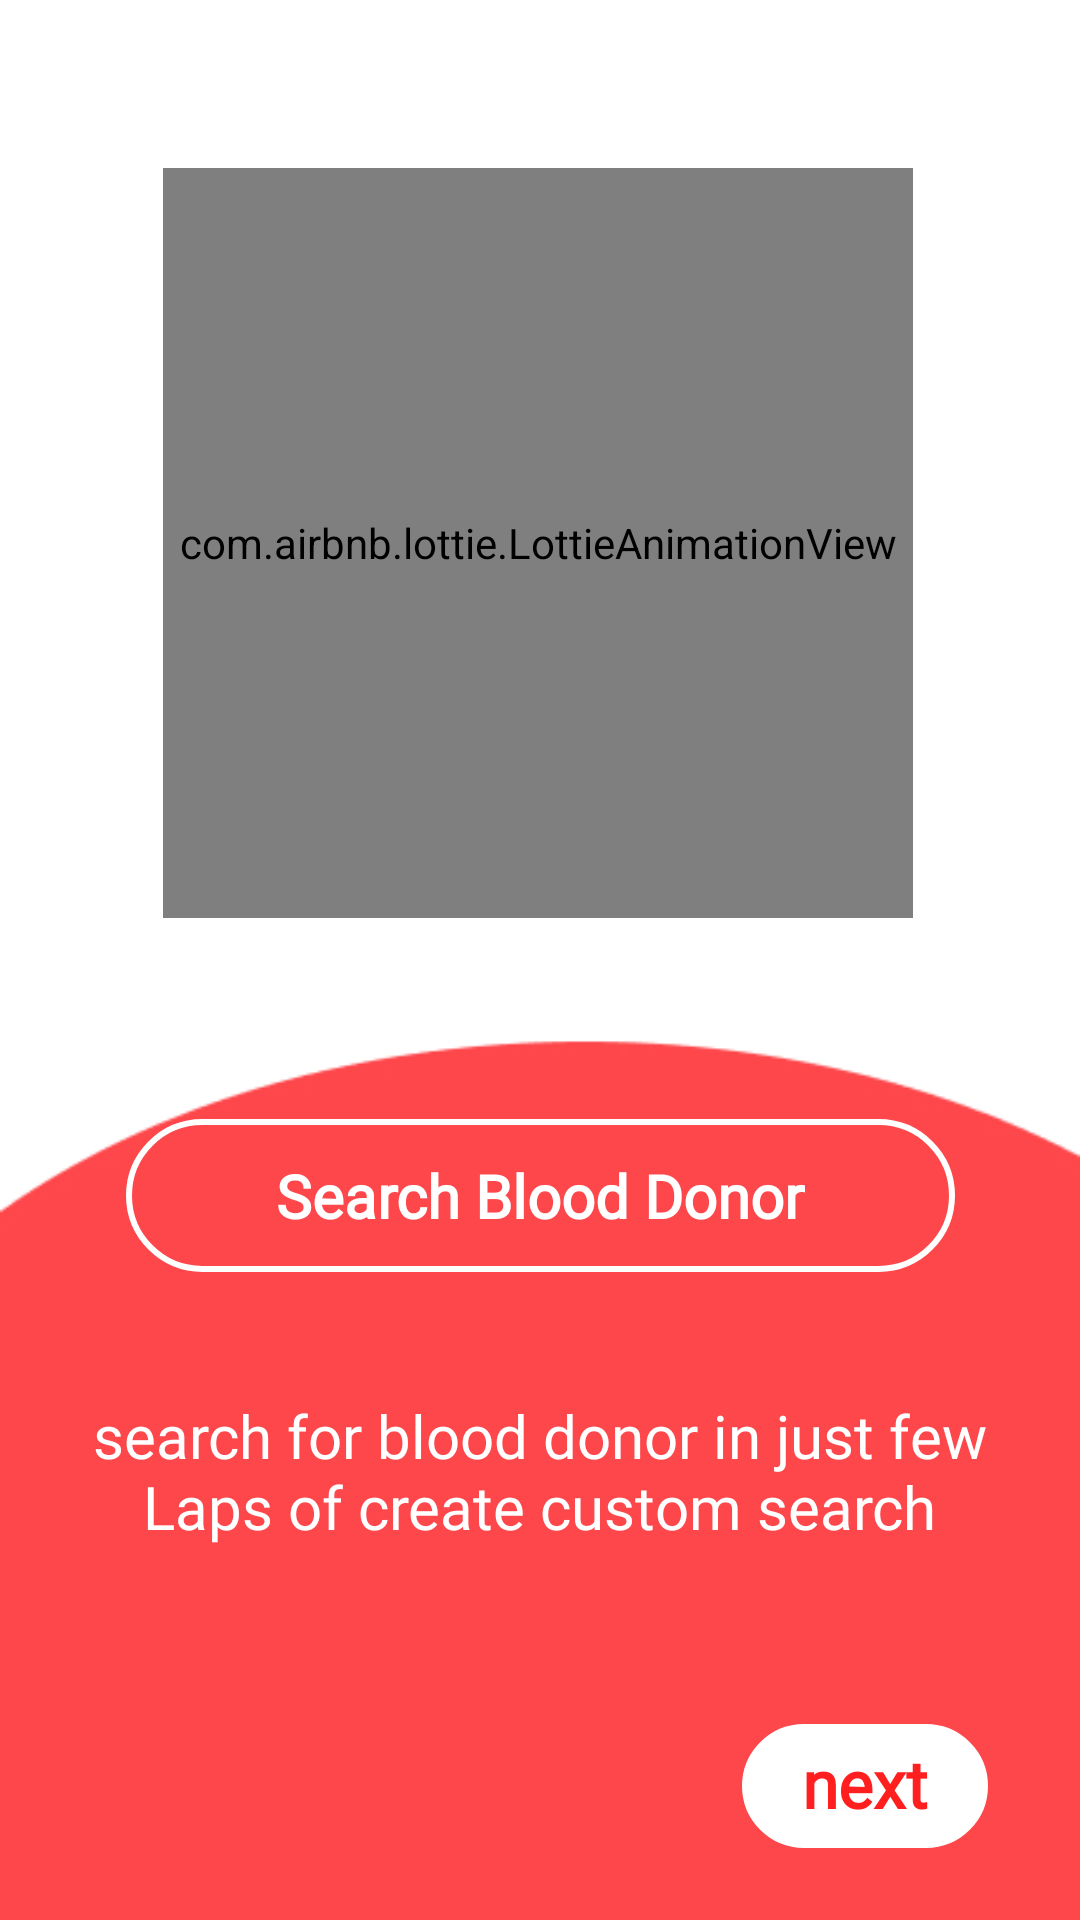

Write the Android layout XML for this screen, with the resource values it uses.
<!-- AndroidManifest.xml: application theme Theme.BloodBank -->
<!-- res/layout/fragment_second_screen.xml -->
<?xml version="1.0" encoding="utf-8"?>
<layout xmlns:android="http://schemas.android.com/apk/res/android"
    xmlns:tools="http://schemas.android.com/tools"
    xmlns:app="http://schemas.android.com/apk/res-auto">

    <data>

    </data>

    <androidx.constraintlayout.widget.ConstraintLayout
        android:layout_width="match_parent"
        android:layout_height="match_parent"
        android:background="@drawable/background"
        tools:context=".presentation.intro.onboarding.screens.SecondScreen">

        <com.airbnb.lottie.LottieAnimationView
            android:id="@+id/animationView"
            android:layout_width="250dp"
            android:layout_height="250dp"
            android:layout_marginTop="56dp"
            app:layout_constraintEnd_toEndOf="parent"
            app:layout_constraintHorizontal_bias="0.495"
            app:layout_constraintStart_toStartOf="parent"
            app:layout_constraintTop_toTopOf="parent"
            app:lottie_autoPlay="true"
            app:lottie_loop="true"
            app:lottie_rawRes="@raw/splashtwo"
            app:lottie_url="REPLACE_JSON_URL" />

        <TextView
            android:id="@+id/donateBlood"
            android:layout_width="wrap_content"
            android:layout_height="wrap_content"
            android:layout_marginBottom="216dp"
            android:background="@drawable/button_background"
            android:fontFamily="@font/roboto_bold"
            android:paddingStart="50dp"
            android:paddingTop="12dp"
            android:paddingEnd="50dp"
            android:paddingBottom="12dp"
            android:text="@string/search_blood_donor"
            android:textColor="@color/white"
            android:textSize="20sp"
            android:textStyle="bold"
            app:layout_constraintBottom_toBottomOf="parent"
            app:layout_constraintEnd_toEndOf="parent"
            app:layout_constraintStart_toStartOf="parent" />

        <TextView
            android:id="@+id/textView3"
            android:layout_width="330dp"
            android:layout_height="53dp"
            android:layout_marginTop="40dp"
            android:fontFamily="@font/roboto_condensed_regular"
            android:gravity="center"
            android:maxLines="2"
            android:text="@string/search_for_blood_donor_in_just_few_laps_of_create_custom_search"
            android:textColor="@color/white"
            android:textSize="20sp"
            app:layout_constraintEnd_toEndOf="@+id/donateBlood"
            app:layout_constraintHorizontal_bias="0.512"
            app:layout_constraintStart_toStartOf="@+id/donateBlood"
            app:layout_constraintTop_toBottomOf="@+id/donateBlood" />

        <TextView
            android:id="@+id/secondScreen"
            android:layout_width="wrap_content"
            android:layout_height="wrap_content"
            android:layout_marginEnd="8dp"
            android:layout_marginBottom="24dp"
            android:background="@drawable/button_background_white"
            android:fontFamily="@font/roboto_bold"
            android:paddingStart="20dp"
            android:paddingTop="5dp"
            android:paddingEnd="20dp"
            android:paddingBottom="7dp"
            android:text="@string/next"
            android:textColor="@color/red"
            android:textSize="22sp"
            android:textStyle="bold"
            app:layout_constraintBottom_toBottomOf="parent"
            app:layout_constraintEnd_toEndOf="parent"
            app:layout_constraintHorizontal_bias="0.916"
            app:layout_constraintStart_toStartOf="parent" />

    </androidx.constraintlayout.widget.ConstraintLayout>
</layout>
<!-- resources referenced by this layout -->
<resources>
  <color name="red">#FF1F1F</color>
  <color name="white">#FFFFFFFF</color>
  <!-- drawable background: jpg bitmap (drawable, 16127 bytes) -->
  <!-- drawable button_background (drawable) -->
  <?xml version="1.0" encoding="utf-8"?>
  <shape xmlns:android="http://schemas.android.com/apk/res/android">
  
      <stroke android:color="@color/white" android:width="2dp"/>
      <corners android:radius="25dp" />
  </shape>
  <!-- drawable button_background_white (drawable) -->
  <?xml version="1.0" encoding="utf-8"?>
  <shape xmlns:android="http://schemas.android.com/apk/res/android">
  
      <stroke android:color="@color/white" android:width="2dp"/>
      <corners android:radius="25dp" />
      <solid android:color="@color/white"/>
  
  </shape>
  <string name="next">next</string>
  <string name="search_blood_donor">Search Blood Donor</string>
  <string name="search_for_blood_donor_in_just_few_laps_of_create_custom_search">search for blood donor in just few Laps of create custom search</string>
  <style name="Theme.BloodBank" parent="Theme.MaterialComponents.DayNight.DarkActionBar">
          
          <item name="colorPrimary">@color/purple_500</item>
          <item name="colorPrimaryVariant">@color/purple_700</item>
          <item name="colorOnPrimary">@color/white</item>
          
          <item name="colorSecondary">@color/teal_200</item>
          <item name="colorSecondaryVariant">@color/teal_700</item>
          <item name="colorOnSecondary">@color/black</item>
          
          <item name="android:statusBarColor" tools:targetApi="l">?attr/colorPrimaryVariant</item>
          
      </style>
  <color name="purple_500">#FF6200EE</color>
  <color name="purple_700">#FF1F1F</color>
  <color name="teal_200">#FF03DAC5</color>
  <color name="teal_700">#FF018786</color>
  <color name="black">#FF000000</color>
</resources>
